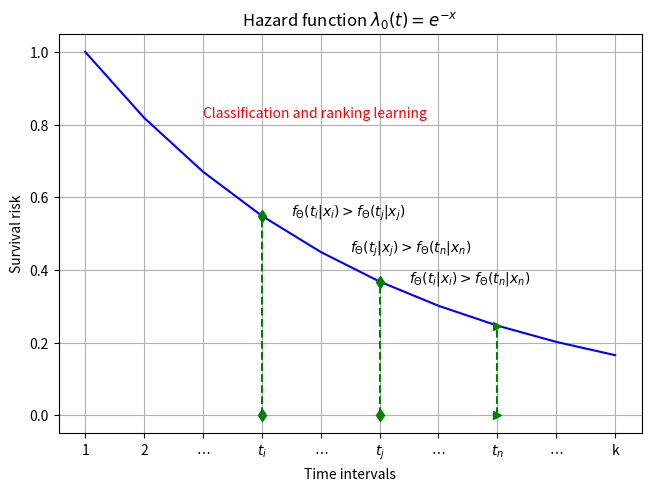

The script that saved this image: (Note: this script raises an exception after producing the figure.)
import numpy as np
import pandas as pd
import matplotlib.pyplot as plt

def main():
    
    fig, axes = plt.subplots(1, 1, constrained_layout=True) 

    x = np.arange(0, 2.0, 0.2) 
    y = np.exp(-x)

    axes.plot(x, y, 'b-')
    axes.set_xlabel('Time intervals')
    axes.set_ylabel('Survival risk')
    axes.set_title('Hazard function $\lambda_{0}(t)=e^{-x}$')
    axes.set_xticks(x, ['1', '2', '$\cdots$', '$t_{i}$', '$\cdots$', '$t_{j}$', '$\cdots$', '$t_{n}$', '$\cdots$', 'k'])  

    axes.plot([0.6, 0.6], [0, np.exp(-0.6)], 'g--d')
    axes.plot([1.0, 1.0], [0, np.exp(-1.0)], 'g--d')
    axes.plot([1.4, 1.4], [0, np.exp(-1.4)], 'g-->')
    axes.text(0.7, np.exp(-0.6), '$f_{\Theta}(t_{i}|x_{i}) > f_{\Theta}(t_{j}|x_{j})$')
    axes.text(0.9, np.exp(-0.8), '$f_{\Theta}(t_{j}|x_{j}) > f_{\Theta}(t_{n}|x_{n})$')
    axes.text(1.1, np.exp(-1.0), '$f_{\Theta}(t_{i}|x_{i}) > f_{\Theta}(t_{n}|x_{n})$')
    axes.text(0.4, np.exp(-0.2), 'Classification and ranking learning', color='r')

    axes.grid()

    fig.savefig('/data/pycode/MedIR/WSI/imgs/tmc_exp.png', dpi=300, bbox_inches='tight')
    """
  
    # 100 linearly spaced numbers
    x = np.linspace(-2,2)

    # the function, which is y = e^x here
    y = np.exp(x)

    # setting the axes at the centre
    fig = plt.figure()
    ax = fig.add_subplot(1, 1, 1)
    ax.spines['left'].set_position('center')
    ax.spines['bottom'].set_position('zero')
    ax.spines['right'].set_color('none')
    ax.spines['top'].set_color('none')
    ax.xaxis.set_ticks_position('bottom')
    ax.yaxis.set_ticks_position('left')
    ax.grid()

    # plot the function
    plt.plot(x,y, 'y-', label='$y=e^x$')
    #plot right zone
    xz =  np.linspace(0.0,1.0)
    yz = np.exp(xz)
    plt.fill_between(xz, 1.0, yz, color='c', alpha=.75)
    plt.plot([0.0, 1.0], [np.exp(1.0), np.exp(1.0)], 'c--')
    plt.plot([1.0, 1.0], [1.0, np.exp(1.0)], 'c--')
    plt.text(1.0,np.exp(1.0), 'e', color='c')
    plt.text(0.755,np.exp(0.4), 'A', color='r')

    xz =  np.linspace(0.0,2.0)
    yz = np.exp(xz)
    plt.fill_between(xz, 1.0, yz, color='g', alpha=.25)
    plt.text(1.5,np.exp(1.5)/2, 'C', color='r')
    #plot right zone
    xz =  np.linspace(-1.0, 0.0)
    yz = np.exp(xz)
    plt.fill_between(xz, 0, yz, color='b', alpha=.75)
    plt.plot([-1.0, -1.0], [0.0, np.exp(-1.0)], 'b--')
    #plt.plot([-1.0, 0.0], [np.exp(0.0), np.exp(0.0)], 'b--')
    plt.text(-0.5, np.exp(-0.5)/2, 'B', color='r')

    xz =  np.linspace(-2.0,0.0)
    yz = np.exp(xz)
    plt.fill_between(xz, 0, yz, color='g', alpha=.25)
    plt.text(-1.5, np.exp(-1.5)/2, 'D', color='r')

    plt.text(-2.0, 5.5, 'Zone A: $\Vert \mathbf{x}_{a}-\mathbf{x}_{p} \Vert_{2} > \Vert \mathbf{x}_{a}-\mathbf{x}_{n} \Vert_{2} $')
    plt.text(-2.0, 4.5, 'Zone B: $\Vert \mathbf{x}_{a}-\mathbf{x}_{p} \Vert_{2} < \Vert \mathbf{x}_{a}-\mathbf{x}_{n} \Vert_{2} $')
    plt.text(-2.0, 3.5, 'Zone C: Zone A with $\gamma$')
    plt.text(-2.0, 2.5, 'Zone D: Zone B with $\gamma$')
    #plt.plot([-2.0, 2.0], [1.0, 1.0], 'g--')
    #plt.title('Distribution zone of our CIT loss')
    plt.legend(loc='upper left')

    # show the plot
    plt.savefig('/data/pycode/MedIR/WSI/imgs/tmc_exp.png', dpi=300, bbox_inches='tight')
    """


if __name__ == '__main__':
    main()